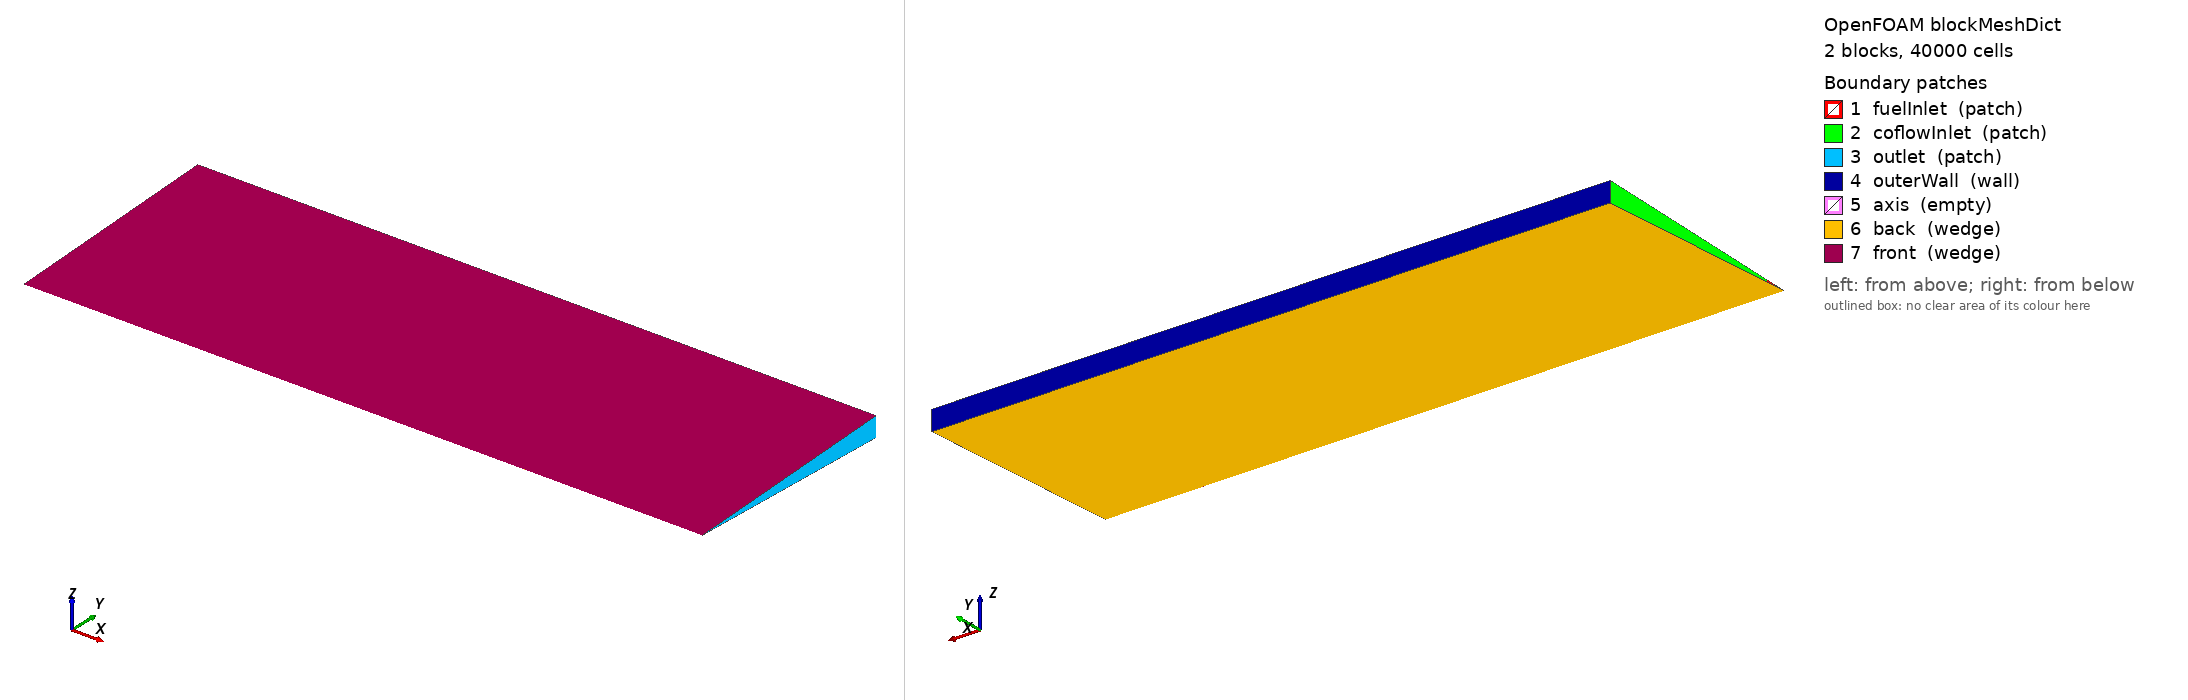

OpenFOAM case: the mesh blockMesh builds from blockMeshDict, 2 block(s), 40000 cells. Boundary patches (legend numbers): 1 fuelInlet (patch), 2 coflowInlet (patch), 3 outlet (patch), 4 outerWall (wall), 5 axis (empty), 6 back (wedge), 7 front (wedge). Left view from above one corner, right view from below the opposite corner. Boundary conditions: 2 field file(s) under 0/ or 0.orig/; 7 of 7 drawn patches have an entry in a shipped field file.

=== system/blockMeshDict ===
/*--------------------------------*- C++ -*----------------------------------*\
| =========                 |                                                 |
| \\      /  F ield         | OpenFOAM: The Open Source CFD Toolbox           |
|  \\    /   O peration     | Version:  v2412                                 |
|   \\  /    A nd           | Website:  www.openfoam.com                      |
|    \\/     M anipulation  |                                                 |
\*---------------------------------------------------------------------------*/
FoamFile
{
    version     2.0;
    format      ascii;
    class       dictionary;
    location    "system";
    object      blockMeshDict;
}
// * * * * * * * * * * * * * * * * * * * * * * * * * * * * * * * * * * * * * //

// One-cell-thick 5 degree wedge: the axisymmetric form OpenFOAM solves a
// round jet in.
//
//   r < 0.002 m   fuel tube, 32 cells
//   r < 0.02 m   coflow, 68 cells graded 8:1 outwards
//   x < 0.06 m   400 cells
//
// The axis carries ONE vertex per station, not one per wedge side, so the
// inner block is a prism written as a hex with its two axis vertices repeated.
// Giving the axis a vertex on each side instead would leave a zero-area quad
// there, which checkMesh reports as a face of zero area and of unbounded
// skewness. The faces that reference it -- the axis patch and the inner half
// of each inlet -- are correspondingly degenerate, e.g. (0 0 2 1); this is how
// the shipped axisymmetric tutorials write them too.

scale   1;

vertices
(
    (0            0              0               )  //  0  inlet plane, on the axis
    (0            0.001998096443 -8.723877473e-05)  //  1  inlet plane, r = 0.002, back
    (0            0.001998096443 8.723877473e-05 )  //  2  inlet plane, r = 0.002, front
    (0            0.01998096443  -0.0008723877473)  //  3  inlet plane, r = 0.02, back
    (0            0.01998096443  0.0008723877473 )  //  4  inlet plane, r = 0.02, front
    (0.06         0              0               )  //  5  outlet plane, on the axis
    (0.06         0.001998096443 -8.723877473e-05)  //  6  outlet plane, r = 0.002, back
    (0.06         0.001998096443 8.723877473e-05 )  //  7  outlet plane, r = 0.002, front
    (0.06         0.01998096443  -0.0008723877473)  //  8  outlet plane, r = 0.02, back
    (0.06         0.01998096443  0.0008723877473 )  //  9  outlet plane, r = 0.02, front
);

blocks
(
    // fuel tube; vertices 0 and 5 appear twice each, collapsing the inner edge
    hex (0 5 6 1  0 5 7 2) (400 32 1) simpleGrading (1 1 1)

    // coflow, stretched outwards so the far field is cheap
    hex (1 6 8 3  2 7 9 4) (400 68 1) simpleGrading (1 8 1)
);

edges
(
);

boundary
(
    fuelInlet
    {
        type patch;
        faces ((0 0 2 1));
    }

    coflowInlet
    {
        type patch;
        faces ((1 2 4 3));
    }

    outlet
    {
        type patch;
        faces
        (
            (5 6 7 5)
            (6 8 9 7)
        );
    }

    outerWall
    {
        // Ten jet radii out. Slip, not no-slip: this is a truncation of the
        // far field, and a boundary layer on it would be an artefact.
        type wall;
        faces ((3 4 9 8));
    }

    axis
    {
        type empty;
        faces ((0 5 5 0));
    }

    back
    {
        type wedge;
        faces
        (
            (0 1 6 5)
            (1 3 8 6)
        );
    }

    front
    {
        type wedge;
        faces
        (
            (0 5 7 2)
            (2 7 9 4)
        );
    }
);

mergePatchPairs
(
);

// ************************************************************************* //


=== 0.orig/U ===
/*--------------------------------*- C++ -*----------------------------------*\
| =========                 |                                                 |
| \\      /  F ield         | OpenFOAM: The Open Source CFD Toolbox           |
|  \\    /   O peration     | Version:  v2412                                 |
|   \\  /    A nd           | Website:  www.openfoam.com                      |
|    \\/     M anipulation  |                                                 |
\*---------------------------------------------------------------------------*/
FoamFile
{
    version     2.0;
    format      ascii;
    class       volVectorField;
    location    "0";
    object      U;
}
// * * * * * * * * * * * * * * * * * * * * * * * * * * * * * * * * * * * * * //

dimensions      [0 1 -1 0 0 0 0];

internalField   uniform (0.5 0 0);

boundaryField
{
    fuelInlet
    {
        type            fixedValue;
        value           uniform (5 0 0);
    }

    coflowInlet
    {
        type            fixedValue;
        value           uniform (0.5 0 0);
    }

    outlet
    {
        type            inletOutlet;
        inletValue      uniform (0 0 0);
        value           uniform (0 0 0);
    }

    outerWall
    {
        type            slip;
    }

    axis
    {
        type            empty;
    }

    back
    {
        type            wedge;
    }

    front
    {
        type            wedge;
    }

}

// ************************************************************************* //


=== 0.orig/Ydefault ===
/*--------------------------------*- C++ -*----------------------------------*\
| =========                 |                                                 |
| \\      /  F ield         | OpenFOAM: The Open Source CFD Toolbox           |
|  \\    /   O peration     | Version:  v2412                                 |
|   \\  /    A nd           | Website:  www.openfoam.com                      |
|    \\/     M anipulation  |                                                 |
\*---------------------------------------------------------------------------*/
FoamFile
{
    version     2.0;
    format      ascii;
    class       volScalarField;
    location    "0";
    object      Ydefault;
}
// * * * * * * * * * * * * * * * * * * * * * * * * * * * * * * * * * * * * * //

dimensions      [0 0 0 0 0 0 0];

internalField   uniform 0;

boundaryField
{
    fuelInlet
    {
        type            fixedValue;
        value           uniform 0;
    }

    coflowInlet
    {
        type            fixedValue;
        value           uniform 0;
    }

    outlet
    {
        type            inletOutlet;
        inletValue      $internalField;
        value           $internalField;
    }

    outerWall
    {
        type            zeroGradient;
    }

    axis
    {
        type            empty;
    }

    back
    {
        type            wedge;
    }

    front
    {
        type            wedge;
    }

}

// ************************************************************************* //
